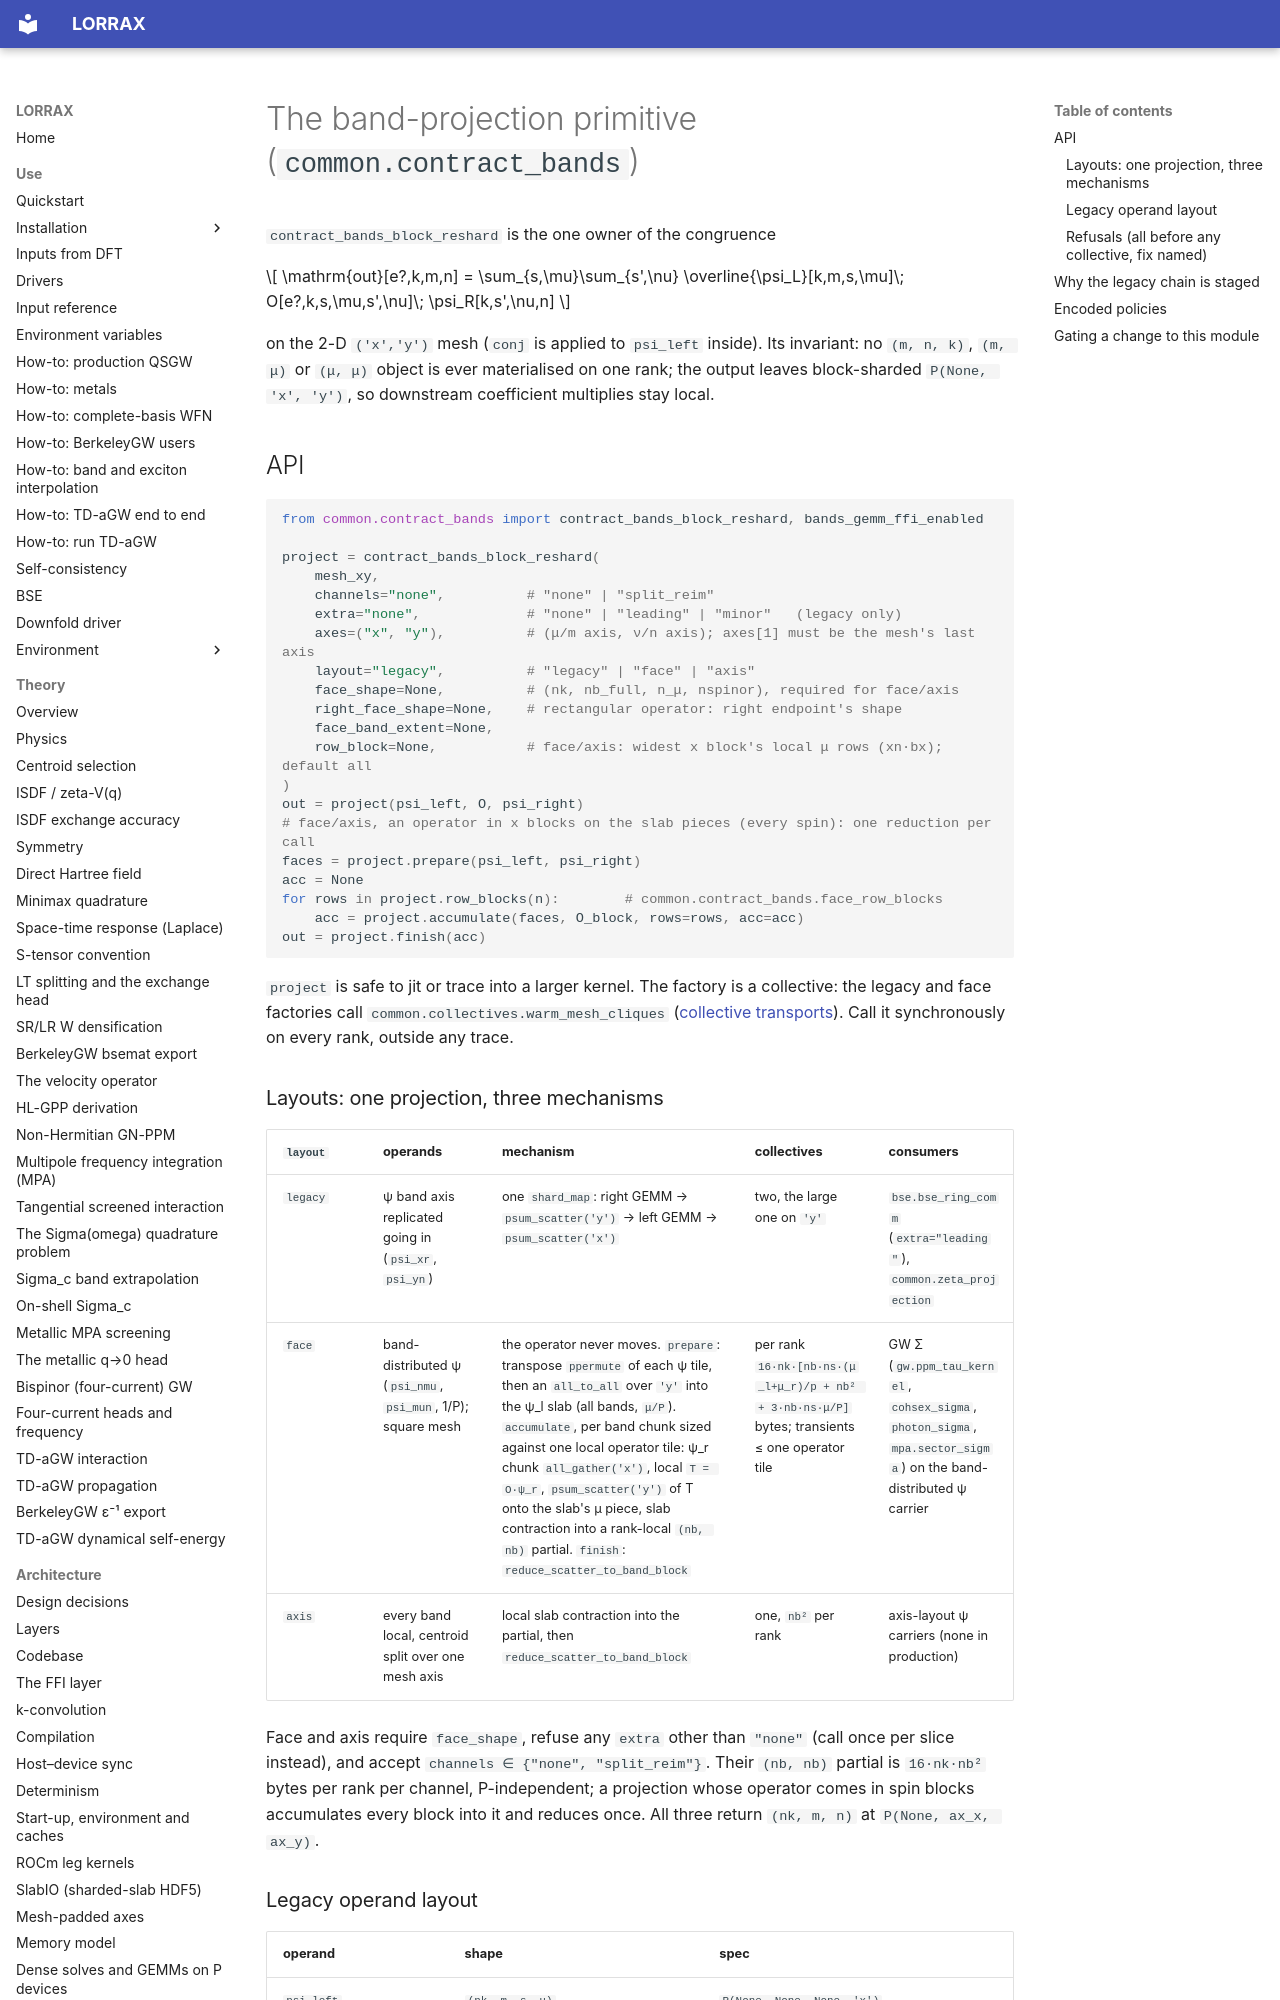

repository: jackmcarthur/lorrax · page: dev/staged_reshard_primitive/index.html · generator: mkdocs

# The band-projection primitive (`common.contract_bands`)

`contract_bands_block_reshard` is the one owner of the congruence

$$
\mathrm{out}[e?,k,m,n] = \sum_{s,\mu}\sum_{s',\nu}
\overline{\psi_L}[k,m,s,\mu]\; O[e?,k,s,\mu,s',\nu]\; \psi_R[k,s',\nu,n]
$$

on the 2-D `('x','y')` mesh (`conj` is applied to `psi_left` inside). Its
invariant: no `(m, n, k)`, `(m, μ)` or `(μ, μ)` object is ever materialised on
one rank; the output leaves block-sharded `P(None, 'x', 'y')`, so downstream
coefficient multiplies stay local.

## API

```python
from common.contract_bands import contract_bands_block_reshard, bands_gemm_ffi_enabled

project = contract_bands_block_reshard(
    mesh_xy,
    channels="none",          # "none" | "split_reim"
    extra="none",             # "none" | "leading" | "minor"   (legacy only)
    axes=("x", "y"),          # (μ/m axis, ν/n axis); axes[1] must be the mesh's last axis
    layout="legacy",          # "legacy" | "face" | "axis"
    face_shape=None,          # (nk, nb_full, n_μ, nspinor), required for face/axis
    right_face_shape=None,    # rectangular operator: right endpoint's shape
    face_band_extent=None,
    row_block=None,           # face/axis: widest x block's local μ rows (xn·bx); default all
)
out = project(psi_left, O, psi_right)
# face/axis, an operator in x blocks on the slab pieces (every spin): one reduction per call
faces = project.prepare(psi_left, psi_right)
acc = None
for rows in project.row_blocks(n):        # common.contract_bands.face_row_blocks
    acc = project.accumulate(faces, O_block, rows=rows, acc=acc)
out = project.finish(acc)
```

`project` is safe to jit or trace into a larger kernel. The factory is a
collective: the legacy and face factories call
`common.collectives.warm_mesh_cliques` ([collective transports](../environment/transports.md)).
Call it synchronously on every rank, outside any trace.

### Layouts: one projection, three mechanisms

| `layout` | operands | mechanism | collectives | consumers |
|---|---|---|---|---|
| `legacy` | ψ band axis replicated going in (`psi_xr`, `psi_yn`) | one `shard_map`: right GEMM → `psum_scatter('y')` → left GEMM → `psum_scatter('x')` | two, the large one on `'y'` | `bse.bse_ring_comm` (`extra="leading"`), `common.zeta_projection` |
| `face` | band-distributed ψ (`psi_nmu`, `psi_mun`, 1/P); square mesh | the operator never moves. `prepare`: transpose `ppermute` of each ψ tile, then an `all_to_all` over `'y'` into the ψ_l slab (all bands, `μ/P`). `accumulate`, per band chunk sized against one local operator tile: ψ_r chunk `all_gather('x')`, local `T = O·ψ_r`, `psum_scatter('y')` of T onto the slab's μ piece, slab contraction into a rank-local `(nb, nb)` partial. `finish`: `reduce_scatter_to_band_block` | per rank `16·nk·[nb·ns·(μ_l+μ_r)/p + nb² + 3·nb·ns·μ/P]` bytes; transients ≤ one operator tile | GW Σ (`gw.ppm_tau_kernel`, `cohsex_sigma`, `photon_sigma`, `mpa.sector_sigma`) on the band-distributed ψ carrier |
| `axis` | every band local, centroid split over one mesh axis | local slab contraction into the partial, then `reduce_scatter_to_band_block` | one, `nb²` per rank | axis-layout ψ carriers (none in production) |

Face and axis require `face_shape`, refuse any `extra` other than `"none"`
(call once per slice instead), and accept `channels ∈ {"none", "split_reim"}`.
Their `(nb, nb)` partial is `16·nk·nb²` bytes per rank per channel,
P-independent; a projection whose operator comes in spin blocks accumulates
every block into it and reduces once.
All three return `(nk, m, n)` at `P(None, ax_x, ax_y)`.
